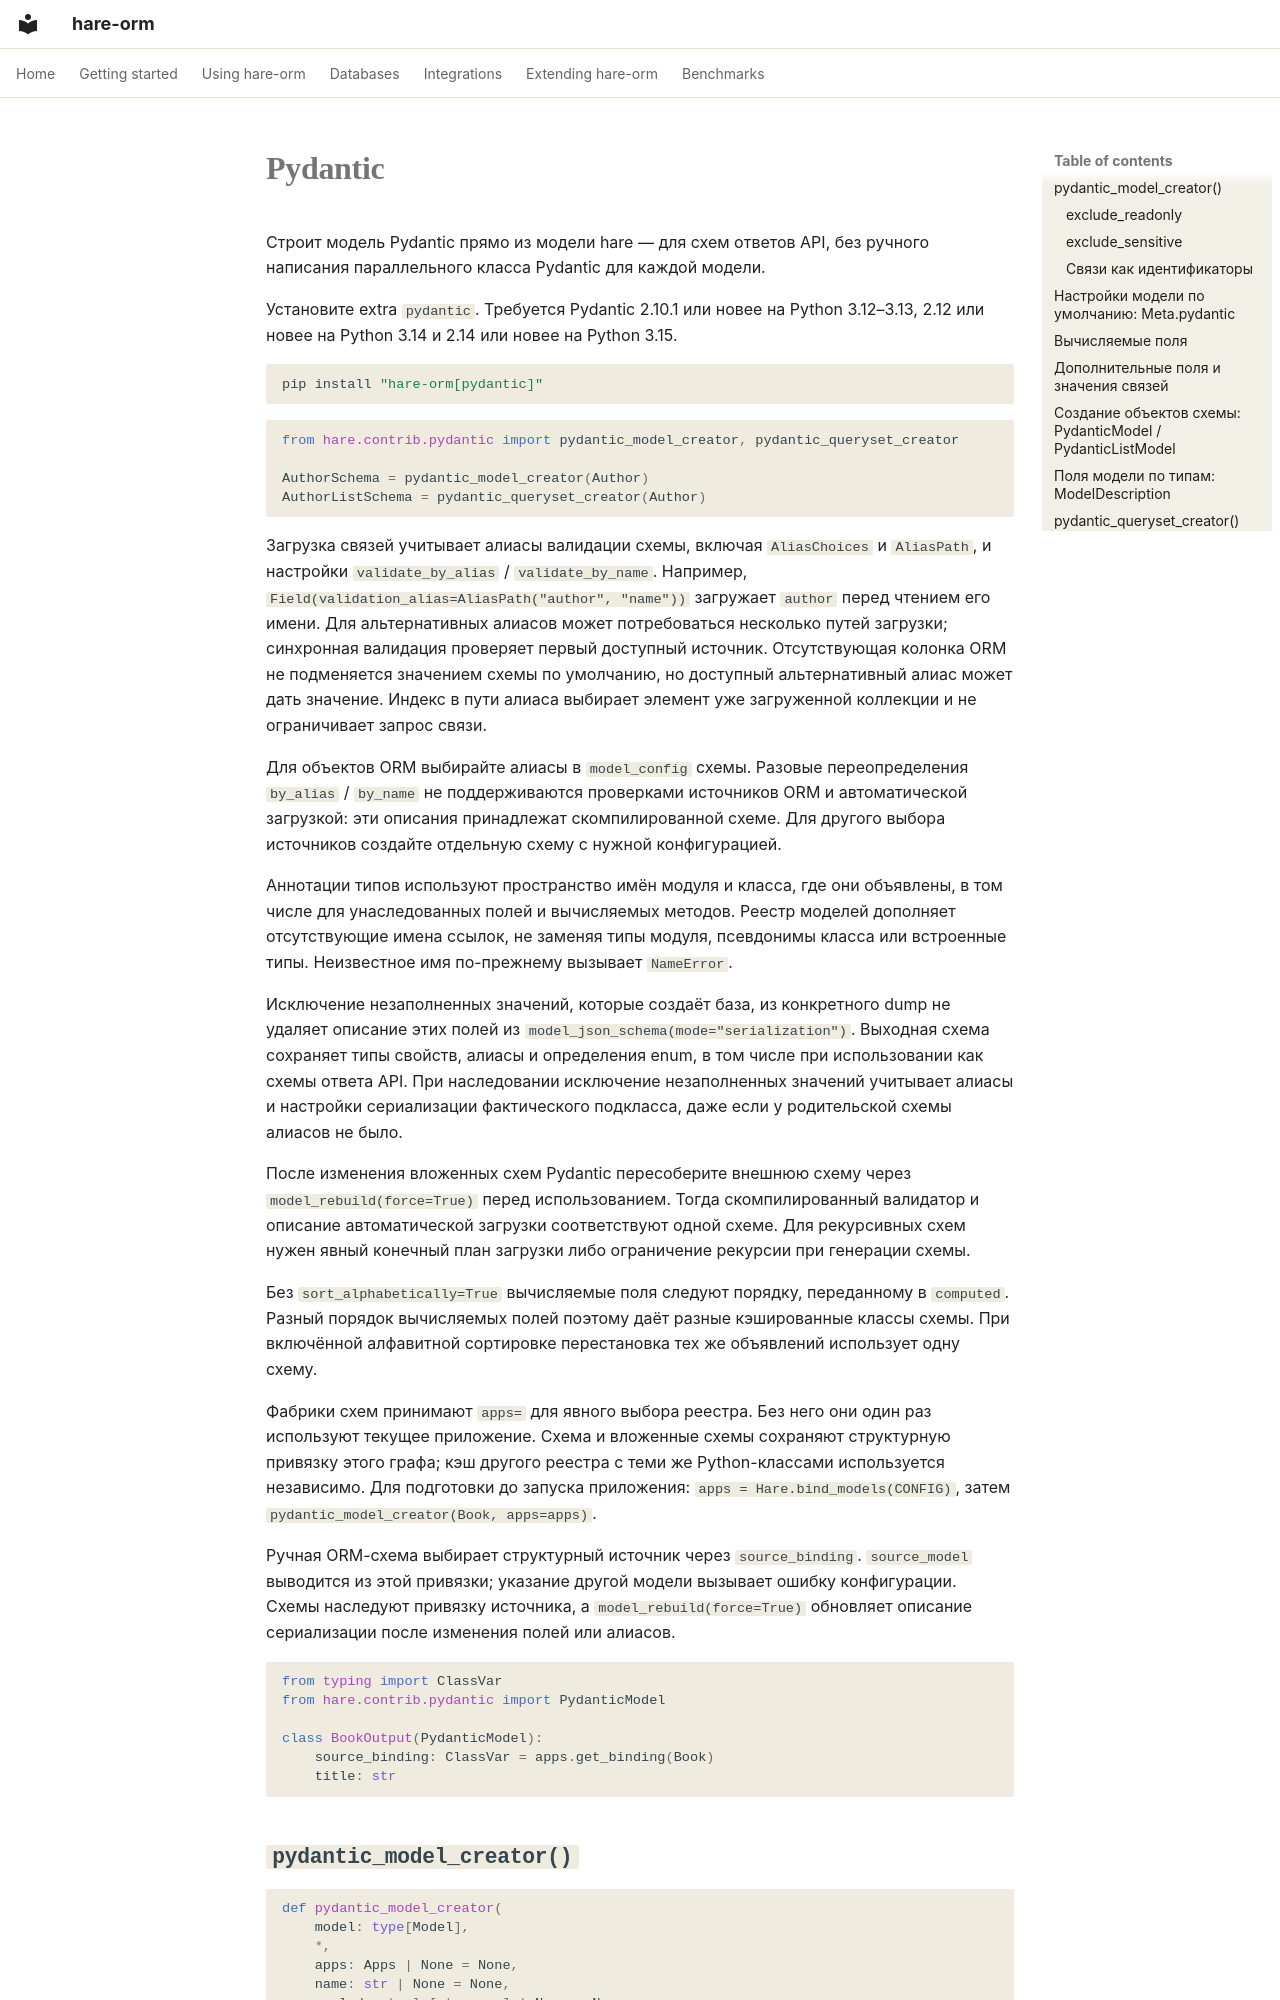

repository: hare-orm/hare-orm · page: integrations/pydantic.ru/index.html · generator: mkdocs

# Pydantic

Строит модель Pydantic прямо из модели hare — для схем ответов API, без ручного написания параллельного
класса Pydantic для каждой модели.

Установите extra `pydantic`. Требуется Pydantic 2.10.1 или новее на Python 3.12–3.13,
2.12 или новее на Python 3.14 и 2.14 или новее на Python 3.15.

```bash
pip install "hare-orm[pydantic]"
```

```python
from hare.contrib.pydantic import pydantic_model_creator, pydantic_queryset_creator

AuthorSchema = pydantic_model_creator(Author)
AuthorListSchema = pydantic_queryset_creator(Author)
```

Загрузка связей учитывает алиасы валидации схемы, включая `AliasChoices` и `AliasPath`, и настройки
`validate_by_alias` / `validate_by_name`. Например,
`Field(validation_alias=AliasPath("author", "name"))` загружает `author` перед чтением его имени.
Для альтернативных алиасов может потребоваться несколько путей загрузки; синхронная валидация
проверяет первый доступный источник. Отсутствующая колонка ORM не подменяется значением схемы
по умолчанию, но доступный альтернативный алиас может дать значение. Индекс в пути алиаса
выбирает элемент уже загруженной коллекции и не ограничивает запрос связи.

Для объектов ORM выбирайте алиасы в `model_config` схемы. Разовые переопределения `by_alias` /
`by_name` не поддерживаются проверками источников ORM и автоматической загрузкой: эти описания
принадлежат скомпилированной схеме. Для другого выбора источников создайте отдельную схему
с нужной конфигурацией.

Аннотации типов используют пространство имён модуля и класса, где они объявлены, в том числе
для унаследованных полей и вычисляемых методов. Реестр моделей дополняет отсутствующие имена
ссылок, не заменяя типы модуля, псевдонимы класса или встроенные типы. Неизвестное имя по-прежнему
вызывает `NameError`.

Исключение незаполненных значений, которые создаёт база, из конкретного dump не удаляет описание
этих полей из `model_json_schema(mode="serialization")`. Выходная схема сохраняет типы свойств,
алиасы и определения enum, в том числе при использовании как схемы ответа API.
При наследовании исключение незаполненных значений учитывает алиасы и настройки сериализации
фактического подкласса, даже если у родительской схемы алиасов не было.

После изменения вложенных схем Pydantic пересоберите внешнюю схему через `model_rebuild(force=True)`
перед использованием. Тогда скомпилированный валидатор и описание автоматической загрузки
соответствуют одной схеме. Для рекурсивных схем нужен явный конечный план загрузки либо
ограничение рекурсии при генерации схемы.

Без `sort_alphabetically=True` вычисляемые поля следуют порядку, переданному в `computed`.
Разный порядок вычисляемых полей поэтому даёт разные кэшированные классы схемы. При включённой
алфавитной сортировке перестановка тех же объявлений использует одну схему.

Фабрики схем принимают `apps=` для явного выбора реестра. Без него они один раз используют
текущее приложение. Схема и вложенные схемы сохраняют структурную привязку этого графа;
кэш другого реестра с теми же Python-классами используется независимо. Для подготовки до
запуска приложения: `apps = Hare.bind_models(CONFIG)`, затем
`pydantic_model_creator(Book, apps=apps)`.

Ручная ORM-схема выбирает структурный источник через `source_binding`.
`source_model` выводится из этой привязки; указание другой модели вызывает ошибку конфигурации.
Схемы наследуют привязку источника, а `model_rebuild(force=True)` обновляет описание сериализации
после изменения полей или алиасов.

```python
from typing import ClassVar
from hare.contrib.pydantic import PydanticModel

class BookOutput(PydanticModel):
    source_binding: ClassVar = apps.get_binding(Book)
    title: str
```
